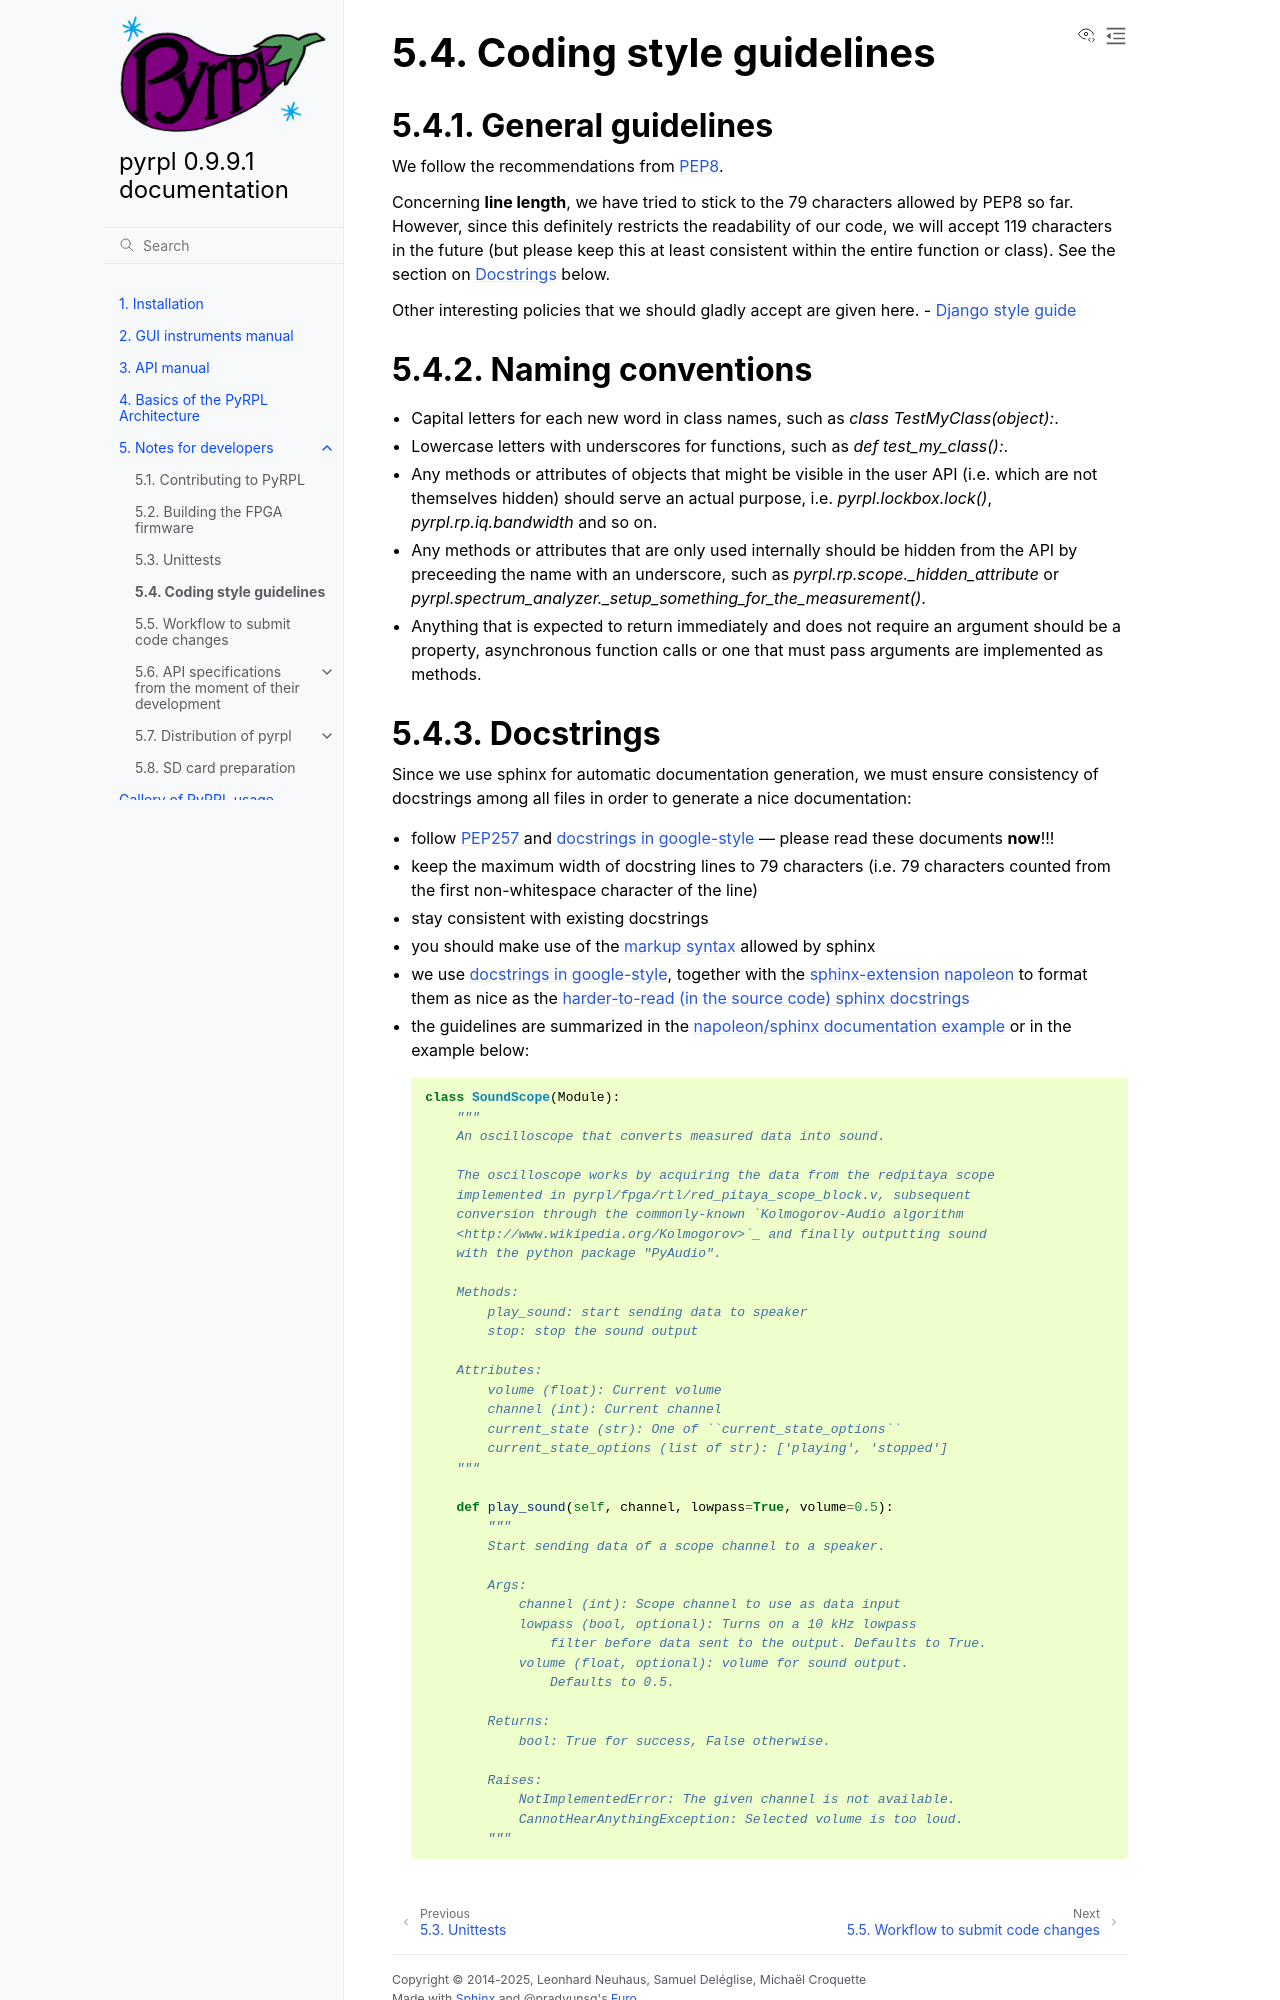

repository: lneuhaus/pyrpl · page: developer_guide/codingstyle.html · generator: sphinx

Coding style guidelines
************************

General guidelines
======================

We follow the recommendations from `PEP8 <https://www.python.org/dev/peps/pep-0008/>`_.

Concerning **line length**, we have tried to stick to the 79 characters allowed by PEP8 so far. However, since this definitely restricts the readability of our code, we will accept 119 characters in the future (but please keep this at least consistent within the entire function or class). See the section on `Docstrings`_ below.

Other interesting policies that we should gladly accept are given here.
- `Django style guide <https://docs.djangoproject.com/en/dev/internals/contributing/writing-code/coding-style/>`_


Naming conventions
======================

* Capital letters for each new word in class names, such as `class TestMyClass(object):`.
* Lowercase letters with underscores for functions, such as `def test_my_class():`.
* Any methods or attributes of objects that might be visible in the user API (i.e. which are not themselves hidden) should serve an actual purpose, i.e. `pyrpl.lockbox.lock()`, `pyrpl.rp.iq.bandwidth` and so on.
* Any methods or attributes that are only used internally should be hidden from the API by preceeding the name with an underscore, such as `pyrpl.rp.scope._hidden_attribute` or `pyrpl.spectrum_analyzer._setup_something_for_the_measurement()`.
* Anything that is expected to return immediately and does not require an argument should be a property, asynchronous function calls or one that must pass arguments are implemented as methods.
